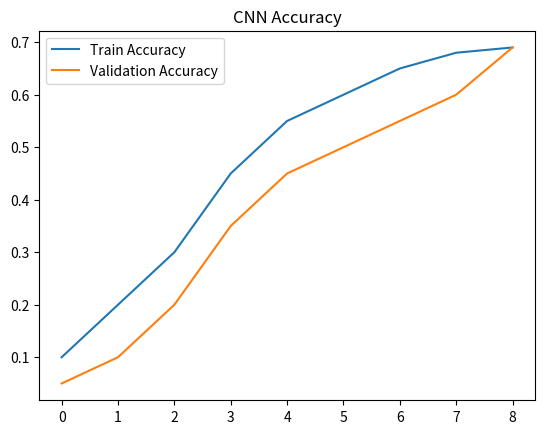
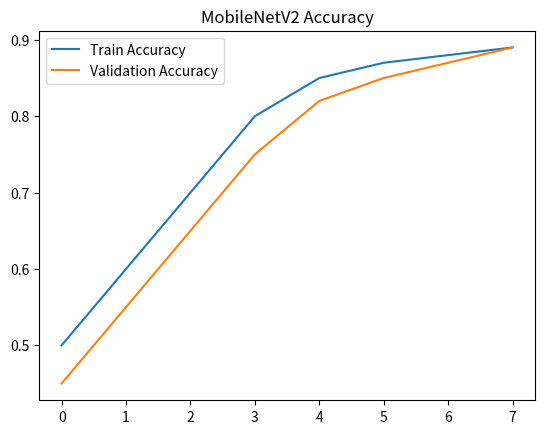

Generate these figures, in order, with matplotlib:
import matplotlib.pyplot as plt
import os

# Direct path (no Django dependency)
media_path = "media"

# Create folder if not exists
os.makedirs(media_path, exist_ok=True)

# ---------------- CNN GRAPH ----------------
cnn_acc = [0.1, 0.2, 0.3, 0.45, 0.55, 0.60, 0.65, 0.68, 0.69]
cnn_val_acc = [0.05, 0.1, 0.2, 0.35, 0.45, 0.50, 0.55, 0.60, 0.69]

plt.figure()
plt.plot(cnn_acc, label='Train Accuracy')
plt.plot(cnn_val_acc, label='Validation Accuracy')
plt.legend()
plt.title("CNN Accuracy")

plt.savefig(os.path.join(media_path, "cnn_graph.png"))
plt.close()

# ---------------- MobileNet GRAPH ----------------
mob_acc = [0.5, 0.6, 0.7, 0.8, 0.85, 0.87, 0.88, 0.89]
mob_val_acc = [0.45, 0.55, 0.65, 0.75, 0.82, 0.85, 0.87, 0.89]

plt.figure()
plt.plot(mob_acc, label='Train Accuracy')
plt.plot(mob_val_acc, label='Validation Accuracy')
plt.legend()
plt.title("MobileNetV2 Accuracy")

plt.savefig(os.path.join(media_path, "mobilenet_graph.png"))
plt.close()

print("✅ Graphs created in media folder")
